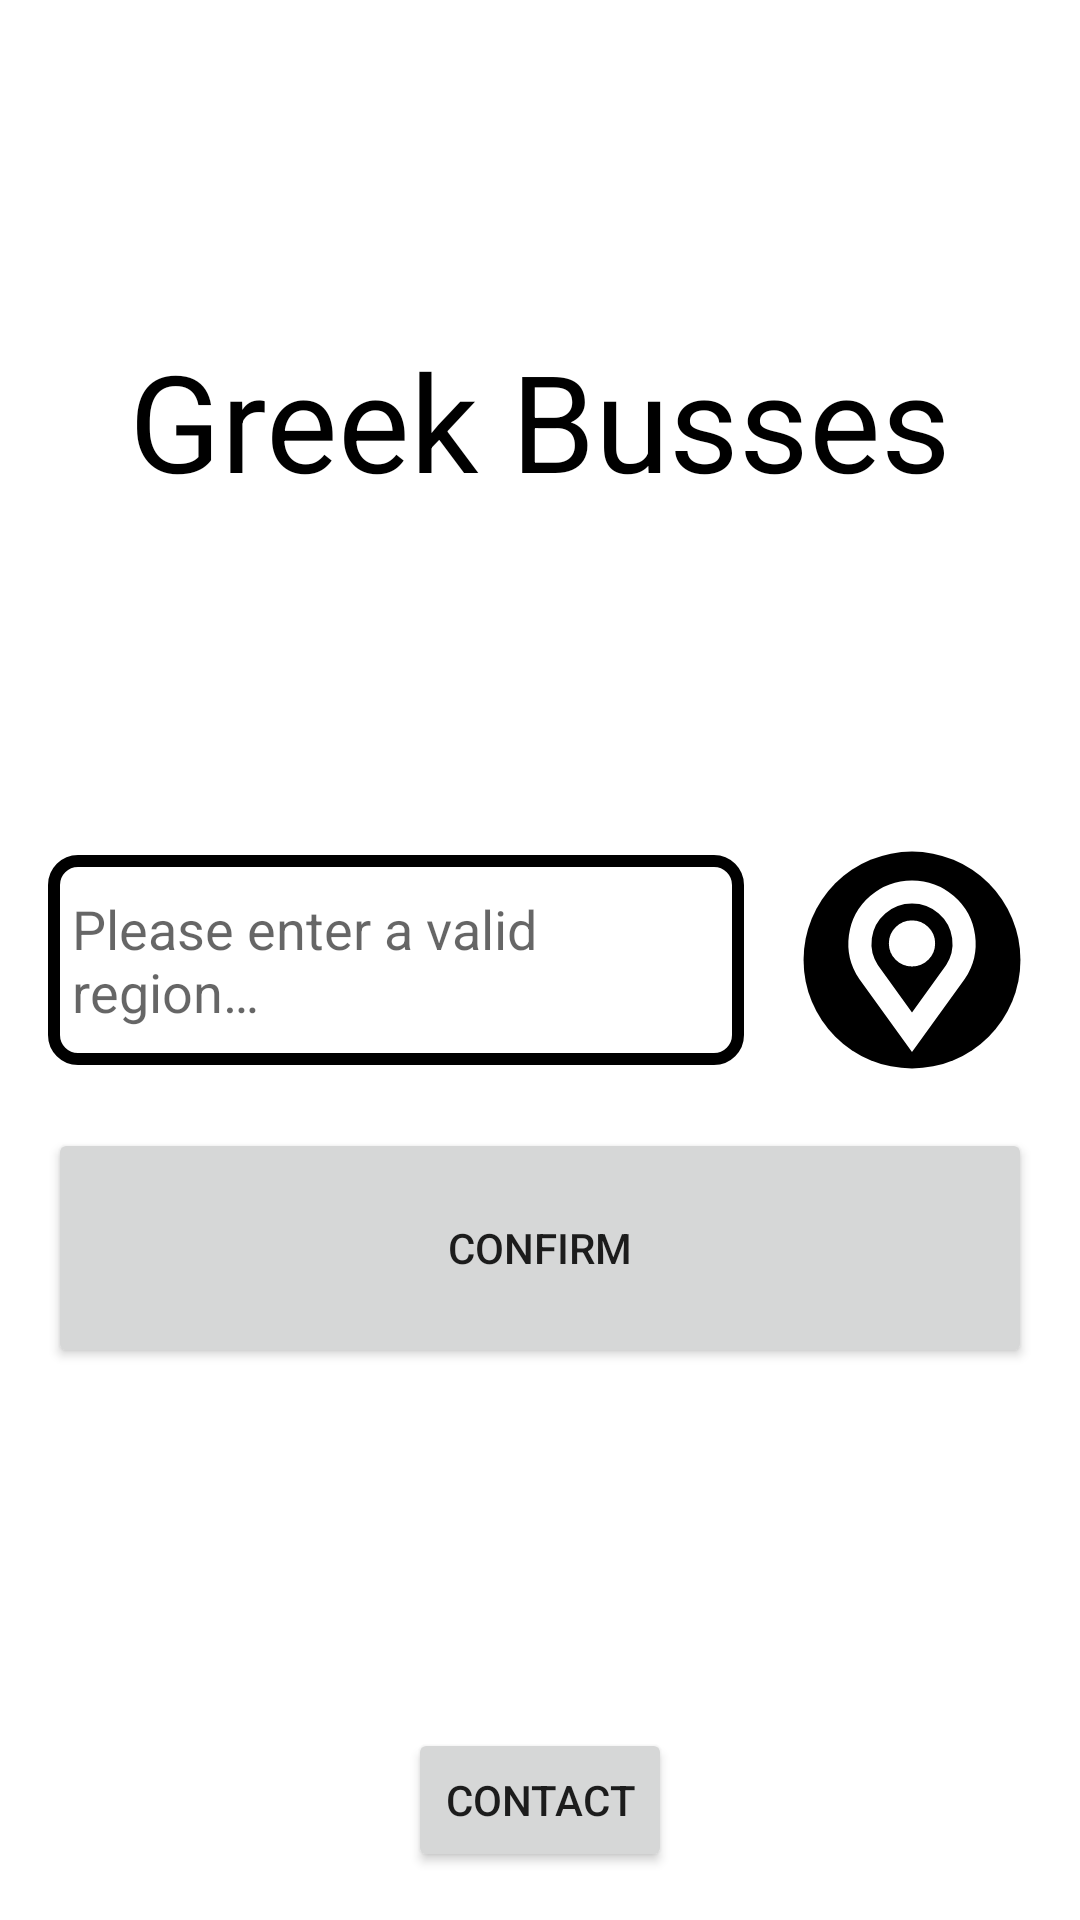

This screen was rendered from an Android layout file. Write that file and the resources it references.
<!-- AndroidManifest.xml: application theme Theme.GreekBussesNew -->
<!-- res/layout/activity_main.xml -->
<?xml version="1.0" encoding="utf-8"?>
<androidx.constraintlayout.widget.ConstraintLayout xmlns:android="http://schemas.android.com/apk/res/android"
    xmlns:app="http://schemas.android.com/apk/res-auto"
    xmlns:tools="http://schemas.android.com/tools"
    android:layout_width="match_parent"
    android:layout_height="match_parent"
    tools:context=".activities.MainActivity">

    <TextView
        android:id="@+id/titleTextView"
        android:layout_width="wrap_content"
        android:layout_height="wrap_content"
        android:text="@string/app_name"
        android:textAppearance="@style/TextAppearance.AppCompat.Display2"
        android:textColor="?android:attr/colorForeground"
        app:layout_constraintBottom_toTopOf="@+id/locationButton"
        app:layout_constraintEnd_toEndOf="parent"
        app:layout_constraintStart_toStartOf="parent"
        app:layout_constraintTop_toTopOf="parent" />

    <MultiAutoCompleteTextView
        android:id="@+id/regionTextView"
        android:layout_width="0dp"
        android:layout_height="70dp"
        android:layout_marginStart="16dp"
        android:layout_marginEnd="16dp"
        android:background="@drawable/border"
        android:hint="@string/ask_region"
        app:layout_constraintBottom_toBottomOf="parent"
        app:layout_constraintEnd_toStartOf="@+id/locationButton"
        app:layout_constraintStart_toStartOf="parent"
        app:layout_constraintTop_toTopOf="parent" />

    <ImageButton
        android:id="@+id/locationButton"
        android:layout_width="80dp"
        android:layout_height="80dp"
        android:layout_marginEnd="16dp"
        android:background="?attr/selectableItemBackgroundBorderless"
        android:contentDescription="@string/content_desc"
        app:layout_constraintBottom_toBottomOf="parent"
        app:layout_constraintEnd_toEndOf="parent"
        app:layout_constraintTop_toTopOf="parent"
        app:srcCompat="@drawable/ic_location_icon"
        tools:ignore="SpeakableTextPresentCheck" />

    <Button
        android:id="@+id/confirmButton"
        android:layout_width="0dp"
        android:layout_height="80dp"
        android:layout_marginStart="16dp"
        android:layout_marginTop="16dp"
        android:layout_marginEnd="16dp"
        android:text="@string/confirm_button"
        app:layout_constraintEnd_toEndOf="parent"
        app:layout_constraintStart_toStartOf="parent"
        app:layout_constraintTop_toBottomOf="@+id/locationButton" />

    <Button
        android:id="@+id/contactButton"
        android:layout_width="wrap_content"
        android:layout_height="wrap_content"
        android:layout_marginBottom="16dp"
        android:text="@string/contactButton"
        app:layout_constraintBottom_toBottomOf="parent"
        app:layout_constraintEnd_toEndOf="parent"
        app:layout_constraintStart_toStartOf="parent" />
</androidx.constraintlayout.widget.ConstraintLayout>
<!-- resources referenced by this layout -->
<resources>
  <!-- drawable border (drawable) -->
  <?xml version="1.0" encoding="utf-8"?>
  <shape xmlns:android="http://schemas.android.com/apk/res/android" android:shape="rectangle" >
      <solid android:color="@color/transparent" />
      <stroke android:width="4dp" android:color="?attr/colorPrimary" />
      <padding android:bottom="8dp" android:left="8dp" android:right="8dp" android:top="8dp" />
      <corners android:radius="8dp" />
  </shape>
  <!-- drawable ic_location_icon (drawable) -->
  <vector android:height="80dp" android:viewportHeight="83"
      android:viewportWidth="83" android:width="80dp" xmlns:android="http://schemas.android.com/apk/res/android">
      <path android:fillColor="#000000"
          android:pathData="M4,41.5a37.5,37.5 0,1 0,75 0a37.5,37.5 0,1 0,-75 0z" android:strokeColor="#00000000"/>
      <path android:fillColor="#000000"
          android:pathData="M41.5,66.5L26.49,45.68C21.5,38.23 22.85,28.27 29.64,22.39C36.43,16.5 46.57,16.5 53.36,22.39C60.15,28.27 61.5,38.23 56.51,45.68Z"
          android:strokeColor="#ffffff" android:strokeWidth="8"/>
      <path android:fillColor="#00000000"
          android:pathData="M37.497,35.77a4.003,3.9655 0,1 0,8.006 0a4.003,3.9655 0,1 0,-8.006 0z"
          android:strokeColor="#ffffff" android:strokeWidth="8"/>
  </vector>
  <string name="app_name">Greek Busses</string>
  <string name="ask_region">Please enter a valid region…</string>
  <string name="confirm_button">Confirm</string>
  <string name="contactButton">Contact</string>
  <string name="content_desc">temp</string>
  <style name="Theme.GreekBussesNew" parent="Theme.MaterialComponents.DayNight.DarkActionBar">
          
          <item name="colorPrimary">@color/black</item>
          <item name="colorPrimaryVariant">@color/grey</item>
          <item name="colorOnPrimary">@color/white</item>
          
          <item name="colorSecondary">@color/teal_200</item>
          <item name="colorSecondaryVariant">@color/teal_700</item>
          <item name="colorOnSecondary">@color/black</item>
          
          <item name="android:statusBarColor" tools:targetApi="l">?attr/colorPrimaryVariant</item>
          
      </style>
  <color name="transparent">#00000000</color>
  <color name="black">#FF000000</color>
  <color name="grey">#FF323232</color>
  <color name="white">#FFFFFFFF</color>
  <color name="teal_200">#FF03DAC5</color>
  <color name="teal_700">#FF018786</color>
</resources>
